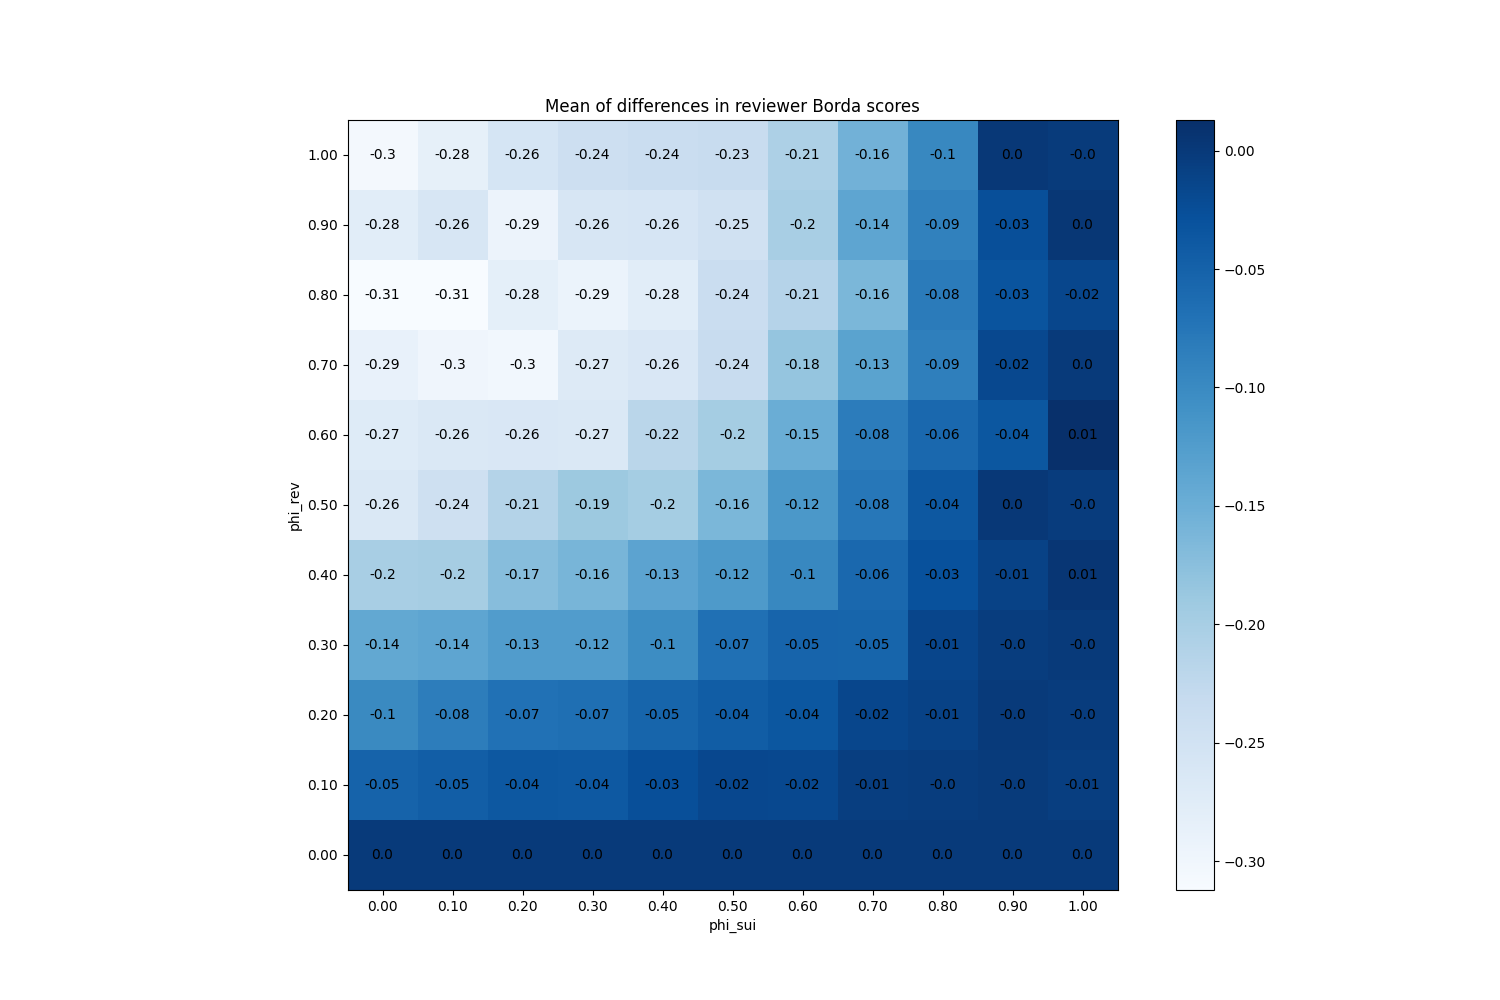

The file beside this chart, header and first rows:
phi_sui, phi_rev
(0.0, 0.0), 0
(0.0, 0.1), -0.0516
(0.0, 0.2), -0.09967
(0.0, 0.3), -0.1417
(0.0, 0.4), -0.2006
(0.0, 0.5), -0.265
(0.0, 0.6), -0.2717
(0.0, 0.7), -0.2889
(0.0, 0.8), -0.3122
(0.0, 0.9), -0.2768
(0.0, 1.0), -0.3047
(0.1, 0.0), 0
(0.1, 0.1), -0.04533
(0.1, 0.2), -0.08407
(0.1, 0.3), -0.1375
(0.1, 0.4), -0.1983
(0.1, 0.5), -0.2437
(0.1, 0.6), -0.2643
(0.1, 0.7), -0.2989
(0.1, 0.8), -0.3109
(0.1, 0.9), -0.2589
(0.1, 1.0), -0.2849
(0.2, 0.0), 0
(0.2, 0.1), -0.03787
(0.2, 0.2), -0.0692
(0.2, 0.3), -0.1252
(0.2, 0.4), -0.1718
(0.2, 0.5), -0.2125
(0.2, 0.6), -0.2639
(0.2, 0.7), -0.3022
(0.2, 0.8), -0.2824
(0.2, 0.9), -0.2939
(0.2, 1.0), -0.2571
(0.3, 0.0), 0
(0.3, 0.1), -0.03873
(0.3, 0.2), -0.06673
(0.3, 0.3), -0.1246
(0.3, 0.4), -0.1609
(0.3, 0.5), -0.1894
(0.3, 0.6), -0.2651
(0.3, 0.7), -0.2695
(0.3, 0.8), -0.2926
(0.3, 0.9), -0.2601
(0.3, 1.0), -0.2427
(0.4, 0.0), 0
(0.4, 0.1), -0.02613
(0.4, 0.2), -0.0536
(0.4, 0.3), -0.1027
(0.4, 0.4), -0.1345
(0.4, 0.5), -0.1973
(0.4, 0.6), -0.2192
(0.4, 0.7), -0.2637
(0.4, 0.8), -0.2767
(0.4, 0.9), -0.2577
(0.4, 1.0), -0.2383
(0.5, 0.0), 0
(0.5, 0.1), -0.01693
(0.5, 0.2), -0.04347
(0.5, 0.3), -0.06793
(0.5, 0.4), -0.1205
... 61 more rows
